Dataset: train_split (GitHub, RiyaRachel24/crack-detection-app). Classes: crack, no crack.

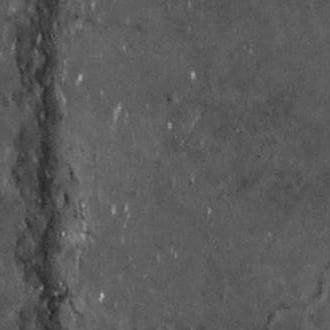
Label: crack

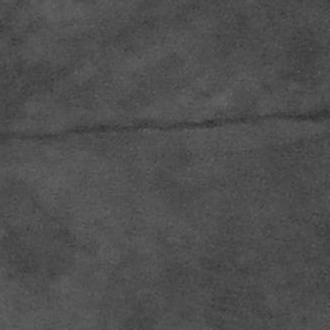
Label: crack

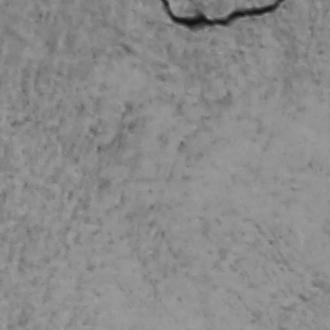
Label: crack

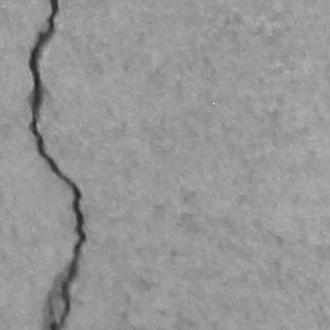
Label: crack

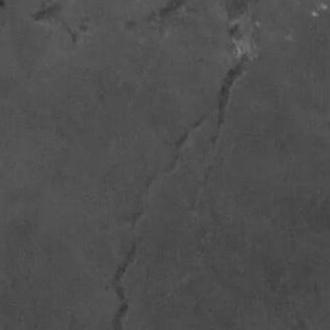
Label: crack

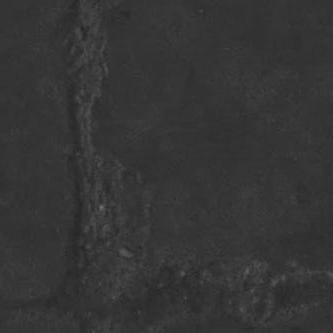
Label: crack
